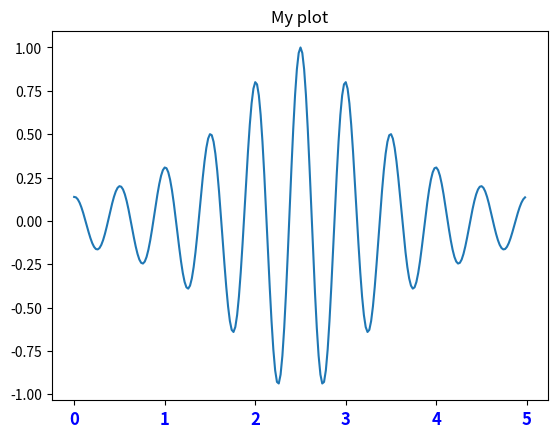
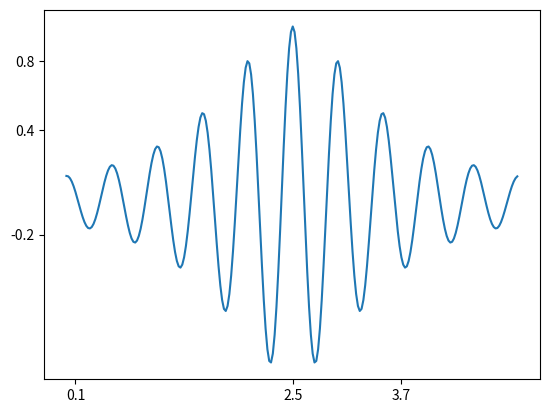
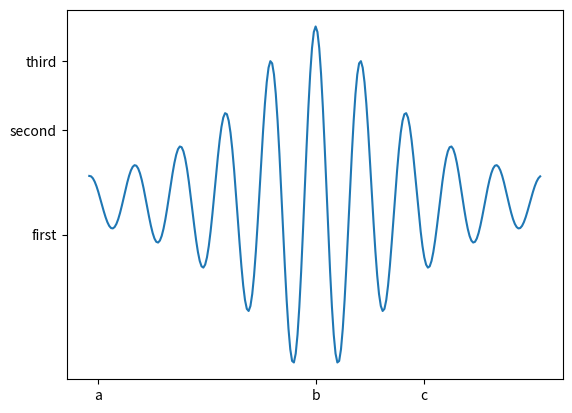
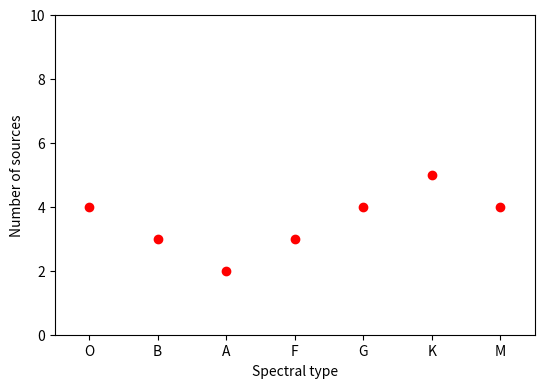
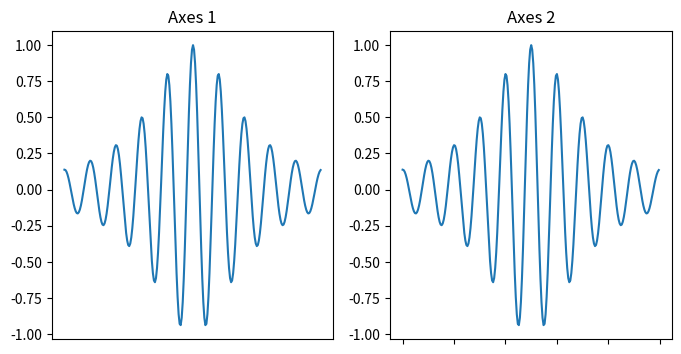
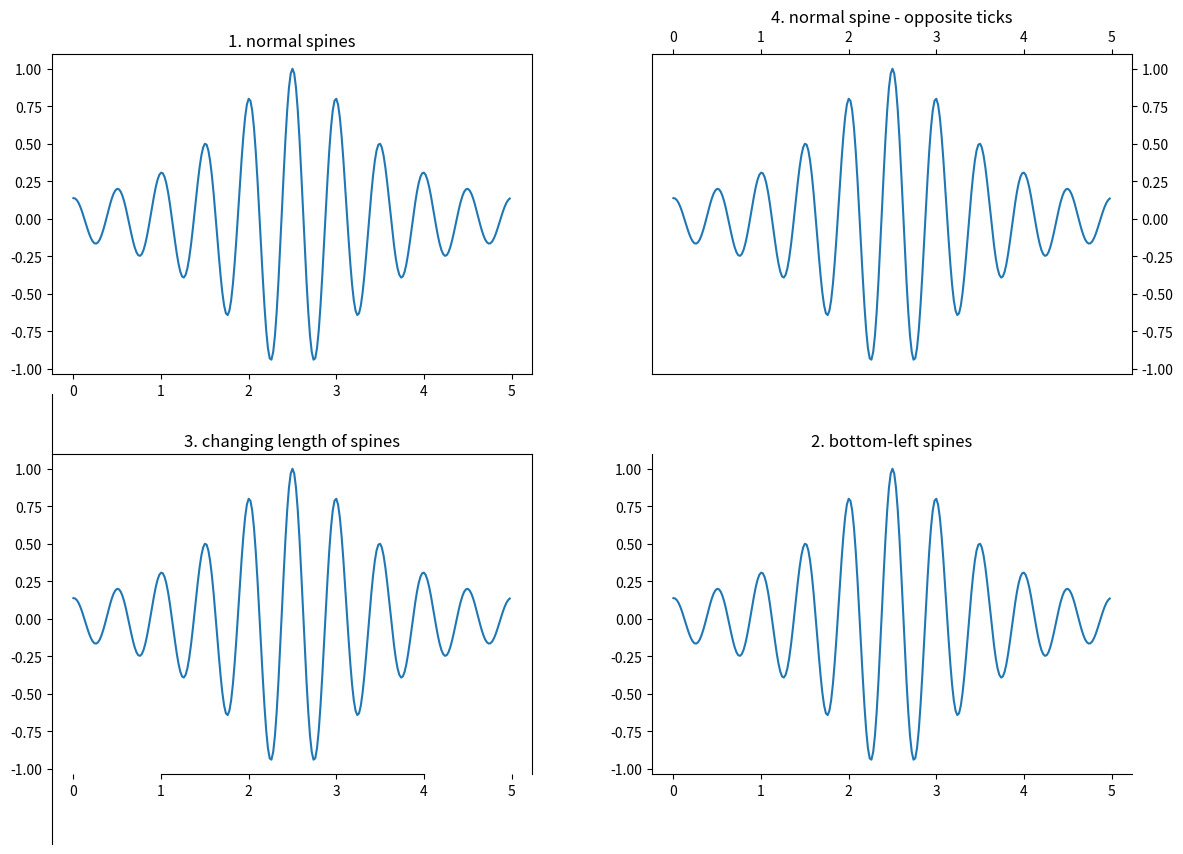
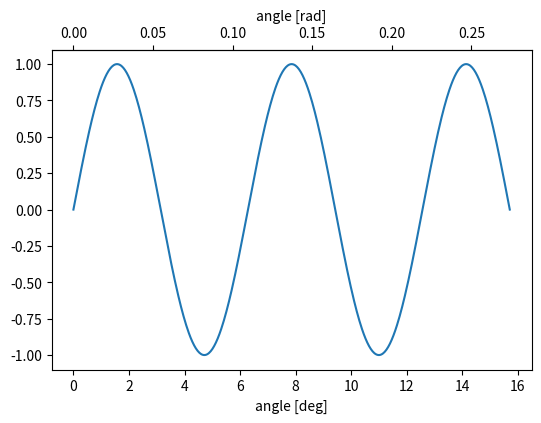
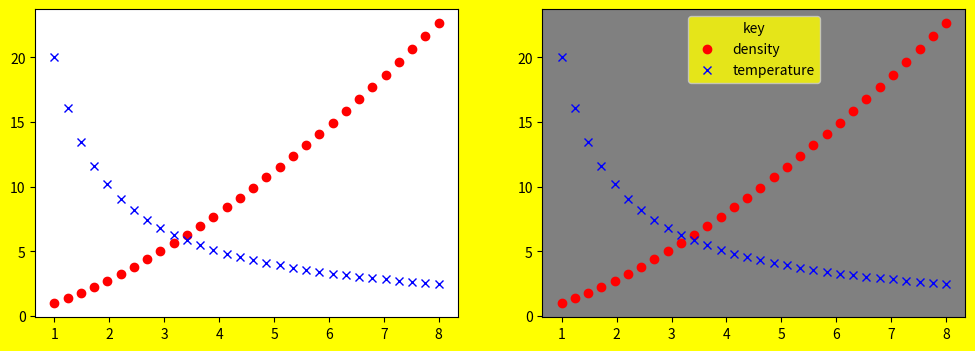
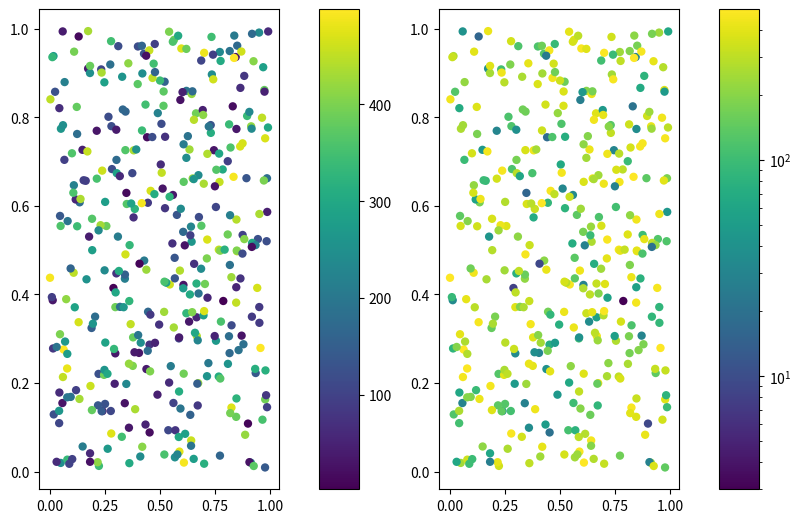
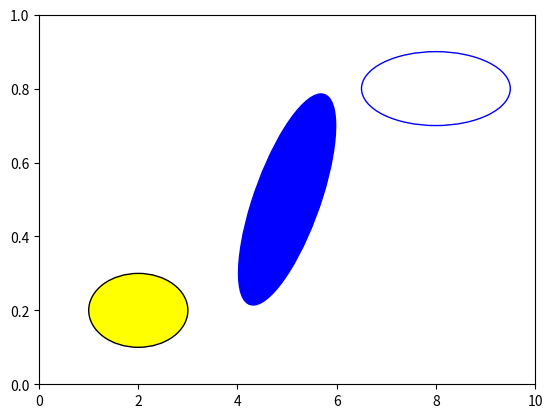

These figures' Python source, in order: (Note: this script raises an exception after producing the figures.)
import matplotlib.pyplot as plt
import numpy as np
import matplotlib

%matplotlib inline

def f(t):
    """Python function to calculate a enclosed sinusoid"""
    val = 1 / ((t-2.5)**2 + 1) * np.cos(4*np.pi*t)
    return val

t = np.arange(0.0, 5.0, 0.02)

fig = plt.figure() # Initialize the figure and subplot
ax = fig.add_subplot(1, 1, 1)
ax.plot(t, f(t))

# Set the font size via a keyword argument
ax.set_title("My plot", fontsize='large')

# Retrieve an element of a plot and set properties
for tick in ax.xaxis.get_ticklabels():
    tick.set_fontsize('large')
    tick.set_color('blue')
    tick.set_weight('bold')

fig = plt.figure()
ax = fig.add_subplot(1, 1, 1)
ax.set_xticks([0.1, 2.5, 3.7])
ax.set_yticks([-0.2, 0.4, 0.8])
ax.plot(t, f(t))

fig = plt.figure()
ax = fig.add_subplot(1, 1, 1)
ax.plot(t, f(t))

ax.set_xticks([0.1, 2.5, 3.7])
ax.set_xticklabels(['a', 'b', 'c'])
ax.set_yticks([-0.2, 0.4, 0.8])
ax.set_yticklabels(['first', 'second', 'third'])

# Initialize figure and axes
fig = plt.figure(figsize=(6,4))
ax = fig.add_axes([0.1, 0.1, 0.8, 0.8])

# Define spectral types
spectral_id = [1, 2, 3, 4, 5, 6, 7]
spectral_types = ['O', 'B', 'A', 'F', 'G', 'K', 'M']

# Plot the data
ax.plot(spectral_id, [4, 3, 2, 3, 4, 5, 4], 'ro')

# Set the limits
ax.set_xlim(0.5, 7.5)
ax.set_ylim(0, 10)

# Set the custom ticks on the x-axis
ax.set_xticks(spectral_id)
ax.set_xticklabels(spectral_types)

# Set the axis labels
ax.set_xlabel("Spectral type")
ax.set_ylabel("Number of sources")

fig = plt.figure(figsize=(8,4))
ax1 = fig.add_subplot(1, 2, 1)
ax2 = fig.add_subplot(1, 2, 2)

ax1.plot(t,f(t))
ax2.plot(t,f(t))

ax1.set(title = 'Axes 1')
ax2.set(title = 'Axes 2')

ax1.set_xticks([])
ax2.set_xticklabels('')

# Constrained layout makes sure the labels don't overlap the axes.
fig = plt.figure(figsize=(12,8))

ax1 = fig.add_axes([0.1, 0.6, 0.4, 0.4])
ax1.plot(t, f(t))
ax1.set_title('1. normal spines')

ax2 = fig.add_axes([0.6, 0.1, 0.4, 0.4])
ax2.plot(t, f(t))
ax2.set_title('2. bottom-left spines')

ax3 = fig.add_axes([0.1, 0.1, 0.4, 0.4])
ax3.plot(t, f(t))
ax3.set_title('3. changing length of spines')

ax4 = fig.add_axes([0.6, 0.6, 0.4, 0.4])
ax4.plot(t, f(t))
ax4.set_title('4. normal spine - opposite ticks')

# Hide the right and top spines
ax2.spines['right'].set_visible(False)
ax2.spines['top'].set_visible(False)

# Only draw spine between the certain ticks
ax3.spines['left'].set_bounds(-1.5, 1.5)
ax3.spines['bottom'].set_bounds(1 ,4)

# Switching tick position
ax4.yaxis.set_ticks_position('right')
ax4.xaxis.set_ticks_position('top')

fig = plt.figure(figsize=(6,4))
ax = fig.add_axes([0.1, 0.1, 0.8, 0.8])

x = np.linspace(0, 5*np.pi, 500)

ax.plot(x, np.sin(x))

ax.set_xlabel('angle [deg]')

def deg2rad(x):
    return x * np.pi / 180

def rad2deg(x):
    return x * 180 / np.pi

secax = ax.secondary_xaxis(location='top', functions=(deg2rad, rad2deg))
secax.set_xlabel('angle [rad]') # Set the label this way as set_xlabel is for the primary axis.

# facecolor is an atribute of figure, axes(plot), legend (any box)

fig = plt.figure(figsize=(12,4), facecolor='yellow')
ax1 = fig.add_subplot(1, 2, 1)

x = np.linspace(1, 8, 30)
ax1.plot(x, x ** 1.5, 'ro', label='density')
ax1.plot(x, 20/x, 'bx', label='temperature')

ax2 = fig.add_subplot(1, 2, 2, facecolor='grey')
ax2.plot(x, x ** 1.5, 'ro', label='density')
ax2.plot(x, 20/x, 'bx', label='temperature')

plt.legend(loc='best', facecolor='yellow', title='key')
# loc can be 'best' or something like 'bottom left' or 'center'

fig = plt.figure(figsize=(8,6))

ax1 = fig.add_axes([0.1, 0.1, 0.3, 0.8])
ax2 = fig.add_axes([0.6, 0.1, 0.3, 0.8])
x = np.random.random(400)
y = np.random.random(400)
c = np.random.randint(low=1, high=500, size=400)

s1 = ax1.scatter(x, y, c=c, edgecolor='none') # c is for color
s2 = ax2.scatter(x, y, c=c, edgecolor='none', norm=matplotlib.colors.LogNorm()) # colorbar is logarithmic

colorbar_ax1 = fig.add_axes([0.45, 0.1, 0.05, 0.8])
colorbar_ax2 = fig.add_axes([0.95, 0.1, 0.05, 0.8])

fig.colorbar(s1, cax=colorbar_ax1) # cax means colorbar axes
fig.colorbar(s2, cax=colorbar_ax2)

import matplotlib.patches as patches

fig = plt.figure()
ax = fig.add_subplot(111)

ax.set_xlim([0,10])
el1 = patches.Ellipse(xy=(5,0.5), width=2, height=0.4, angle=12, color='blue')
el2 = patches.Ellipse(xy=(8,0.8), width=3, height=0.2, fill=False, color='blue')
el3 = patches.Ellipse(xy=(2,0.2), width=0.2, height=2, angle=90, facecolor='yellow', edgecolor='black')

ax.add_patch(el1)
ax.add_patch(el2)
ax.add_patch(el3)

# Try the following to find out the parameters using:
# patches.Ellipse?
# patches.Circle?
# patches.Arc?
# patches.Rectangle?
# patches.Arrow?
# patches.Polygon?
# patches.RegularPolygon?
# patches.Wedge?

# Also, type 'patches.' and then press Tab twice for auto-complete (if you didn't discovered until now)

fig = plt.figure(figsize=(6,6))

ax1 = fig.add_axes([0.1,0.1,0.8,0.8])
ax2 = fig.add_axes([0.2,0.2,0.4,0.4])

ax1.text(x=0.8, y=0.8, s='axes\n1', size=20, style='italic', bbox={'facecolor': 'red', 'alpha': 0.5, 'pad': 10})
ax2.text(x=0.7, y=0.7, s='axes\n2', size=16, alpha=0.5, ha='center', va='center')

fig = plt.figure(figsize=(8,12))
ax1 = fig.add_axes([0.1, 0.7, 0.8, 0.25])
ax2 = fig.add_axes([0.1, 0.4, 0.8, 0.25])
ax3 = fig.add_axes([0.1, 0.1, 0.8, 0.25])

ax1.annotate(s='Nothing', xy=(0.2, 0.6))

ax1.annotate(s='Simple', xy=(0.2, 0.2), xycoords='data', xytext=(0.8, 0.8), textcoords='data',
            arrowprops=dict(arrowstyle='->', connectionstyle='arc3'))

ax2.annotate(s='Good', xy=(0.2, 0.2), xycoords='data', xytext=(0.8, 0.8), textcoords='data', size=20,
             va='center', ha='center', arrowprops=dict(arrowstyle='simple', connectionstyle='arc3,rad=-0.2'))

ax3.annotate(s='Better', xy=(0.2, 0.2), xycoords='data', xytext=(0.8, 0.8), textcoords='data', size=20,
             va='center', ha='center', bbox=dict(boxstyle='round4', fc='w'),
             arrowprops=dict(arrowstyle='-|>', connectionstyle='arc3,rad=-0.2', fc='w'))

# These are some of the ways to annotate. To find the meaning of each paramater and more, try:
# plt.annotate?
# patches.FancyArrowPatch?